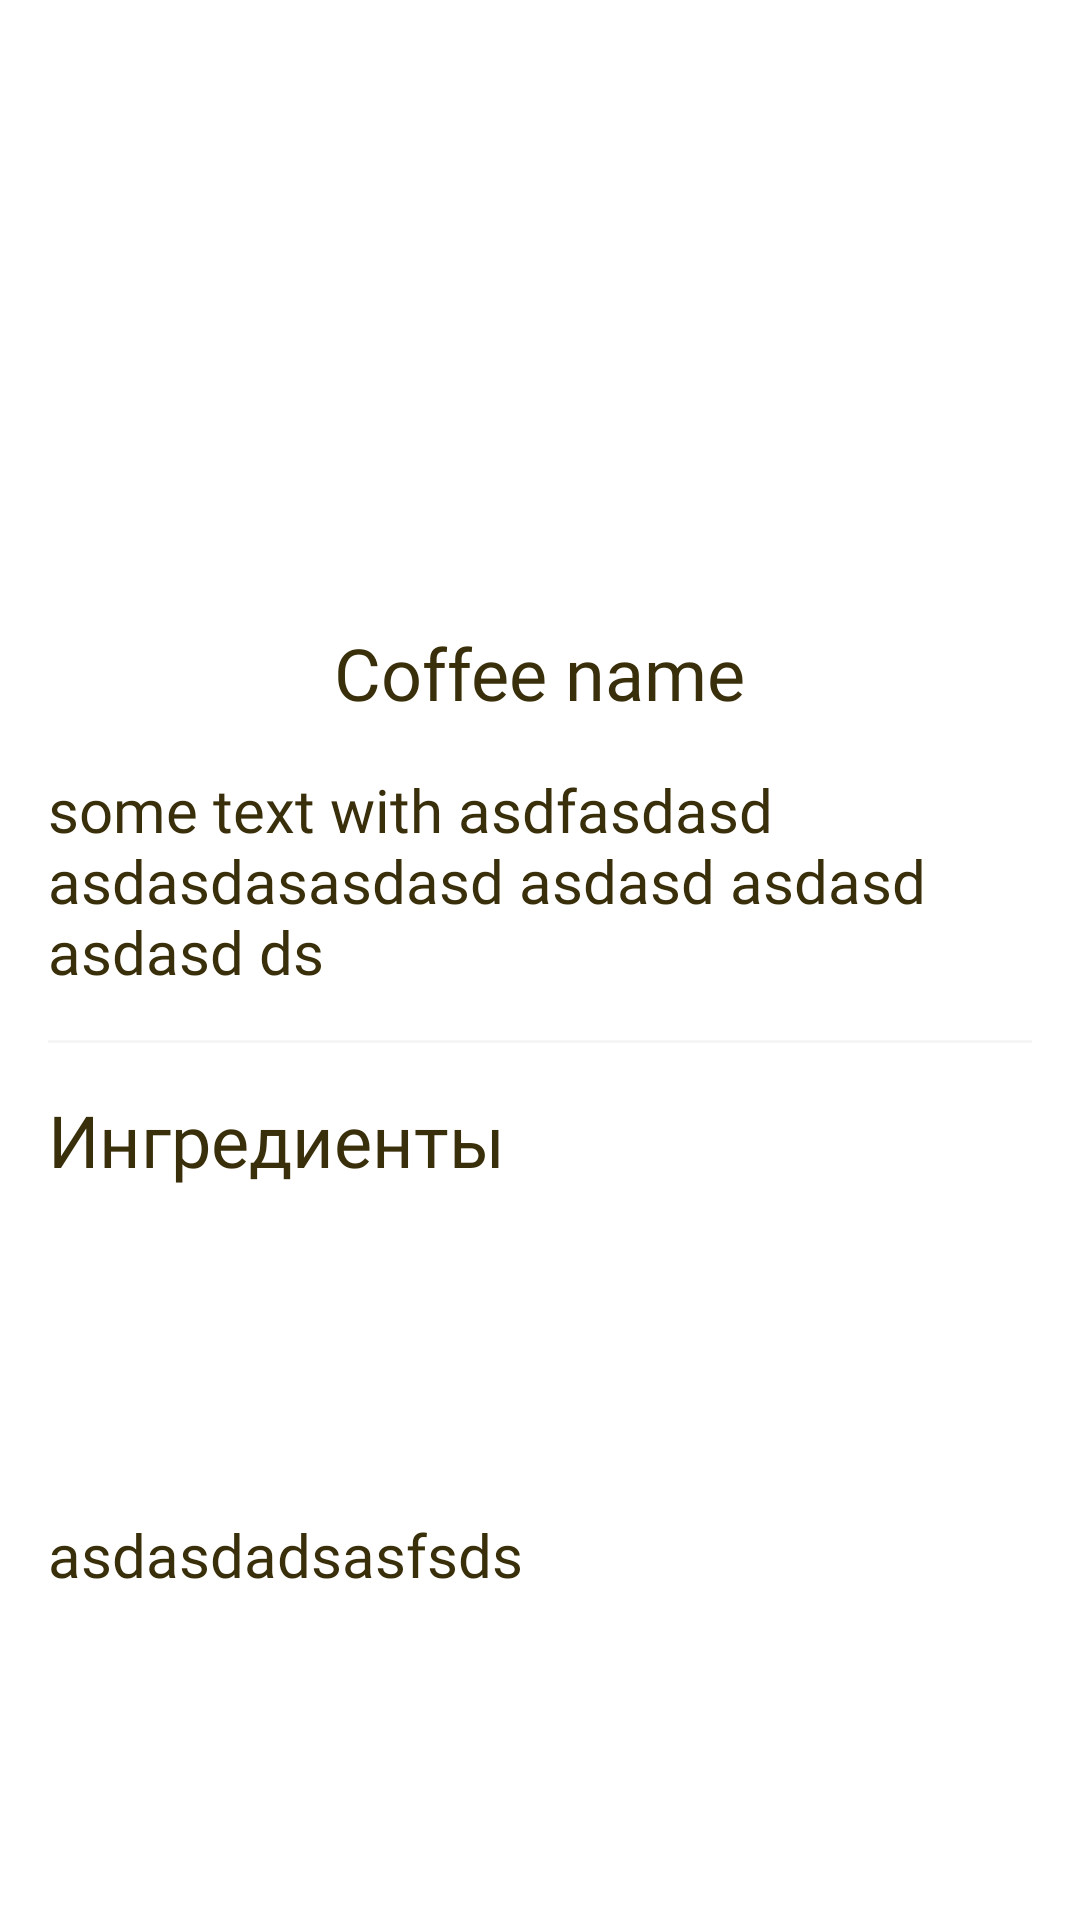

The Android layout XML behind this screen, and the referenced resources:
<!-- AndroidManifest.xml: application theme AppTheme -->
<!-- res/layout/fragment_product_dialog.xml -->
<?xml version="1.0" encoding="utf-8"?>
<androidx.constraintlayout.widget.ConstraintLayout xmlns:android="http://schemas.android.com/apk/res/android"
    xmlns:app="http://schemas.android.com/apk/res-auto"
    android:layout_width="match_parent"
    android:layout_height="wrap_content">

    <ImageView
        android:id="@+id/iv_product_image"
        android:layout_width="wrap_content"
        android:layout_height="200dp"
        android:scaleType="centerInside"
        android:src="@drawable/default_cap_of_coffee"
        app:layout_constraintEnd_toEndOf="parent"
        app:layout_constraintStart_toStartOf="parent"
        app:layout_constraintTop_toTopOf="parent" />

    <TextView
        android:id="@+id/tv_product_name"
        style="@style/TitleText"
        android:layout_width="wrap_content"
        android:layout_height="wrap_content"
        android:layout_marginStart="@dimen/spacing_normal_16"
        android:layout_marginTop="@dimen/spacing_small_8"
        android:layout_marginEnd="@dimen/spacing_normal_16"
        android:text="Coffee name"
        app:layout_constraintEnd_toEndOf="parent"
        app:layout_constraintStart_toStartOf="parent"
        app:layout_constraintTop_toBottomOf="@id/iv_product_image" />

    <TextView
        android:id="@+id/tv_description"
        style="@style/BaseText"
        android:layout_width="match_parent"
        android:layout_height="wrap_content"
        android:layout_marginStart="@dimen/spacing_normal_16"
        android:layout_marginTop="@dimen/spacing_normal_16"
        android:layout_marginEnd="@dimen/spacing_normal_16"
        android:text="some text with asdfasdasd asdasdasasdasd asdasd asdasd asdasd ds"
        app:layout_constraintStart_toStartOf="parent"
        app:layout_constraintTop_toBottomOf="@id/tv_product_name" />

    <View
        android:id="@+id/divider_description_ingredients"
        style="@style/Divider"
        app:layout_constraintEnd_toEndOf="parent"
        app:layout_constraintStart_toStartOf="parent"
        app:layout_constraintTop_toBottomOf="@id/tv_description" />

    <TextView
        android:id="@+id/tv_ingredients_title"
        style="@style/TitleText"
        android:layout_width="wrap_content"
        android:layout_height="wrap_content"
        android:layout_marginStart="@dimen/spacing_normal_16"
        android:layout_marginTop="@dimen/spacing_normal_16"
        android:layout_marginEnd="@dimen/spacing_normal_16"
        android:text="Ингредиенты"
        app:layout_constraintStart_toStartOf="parent"
        app:layout_constraintTop_toBottomOf="@id/divider_description_ingredients" />

    <TextView
        android:id="@+id/tv_ingredients"
        style="@style/BaseText"
        android:layout_width="match_parent"
        android:layout_height="wrap_content"
        android:layout_marginStart="@dimen/spacing_normal_16"
        android:layout_marginTop="@dimen/spacing_normal_16"
        android:layout_marginEnd="@dimen/spacing_normal_16"
        android:layout_marginBottom="@dimen/spacing_normal_16"
        app:layout_constraintStart_toStartOf="parent"
        android:text="asdasdadsasfsds"
        app:layout_constraintTop_toBottomOf="@id/tv_ingredients_title"
        app:layout_constraintBottom_toBottomOf="parent"/>
</androidx.constraintlayout.widget.ConstraintLayout>
<!-- resources referenced by this layout -->
<resources>
  <dimen name="spacing_normal_16">16dp</dimen>
  <dimen name="spacing_small_8">8dp</dimen>
  <style name="BaseText">
          <item name="android:fontFamily">@font/roboto</item>
          <item name="android:textColor">@color/colorBaseText</item>
          <item name="android:textSize">@dimen/font_high_normal_20</item>
      </style>
  <style name="Divider">
          <item name="android:layout_width">match_parent</item>
          <item name="android:layout_height">1dp</item>
          <item name="android:layout_marginStart">@dimen/spacing_normal_16</item>
          <item name="android:layout_marginTop">@dimen/spacing_normal_16</item>
          <item name="android:layout_marginEnd">@dimen/spacing_normal_16</item>
          <item name="android:background">@color/colorDividerColor</item>
      </style>
  <style name="TitleText">
          <item name="android:fontFamily">@font/roboto_medium</item>
          <item name="android:textColor">@color/colorBaseText</item>
          <item name="android:textSize">@dimen/font_large_24</item>
      </style>
  <style name="AppTheme" parent="Theme.MaterialComponents.Light.NoActionBar">
          
          <item name="colorPrimary">@color/colorPrimary</item>
          <item name="colorPrimaryDark">@color/colorPrimaryDark</item>
          <item name="colorAccent">@color/colorAccent</item>
      </style>
  <color name="colorBaseText">#3A2F0B</color>
  <dimen name="font_high_normal_20">20sp</dimen>
  <color name="colorDividerColor">#F5F5F5</color>
  <dimen name="font_large_24">24sp</dimen>
  <color name="colorPrimary">#FAFDDA</color>
  <color name="colorPrimaryDark">#E3B67A</color>
  <color name="colorAccent">#A66222</color>
</resources>
